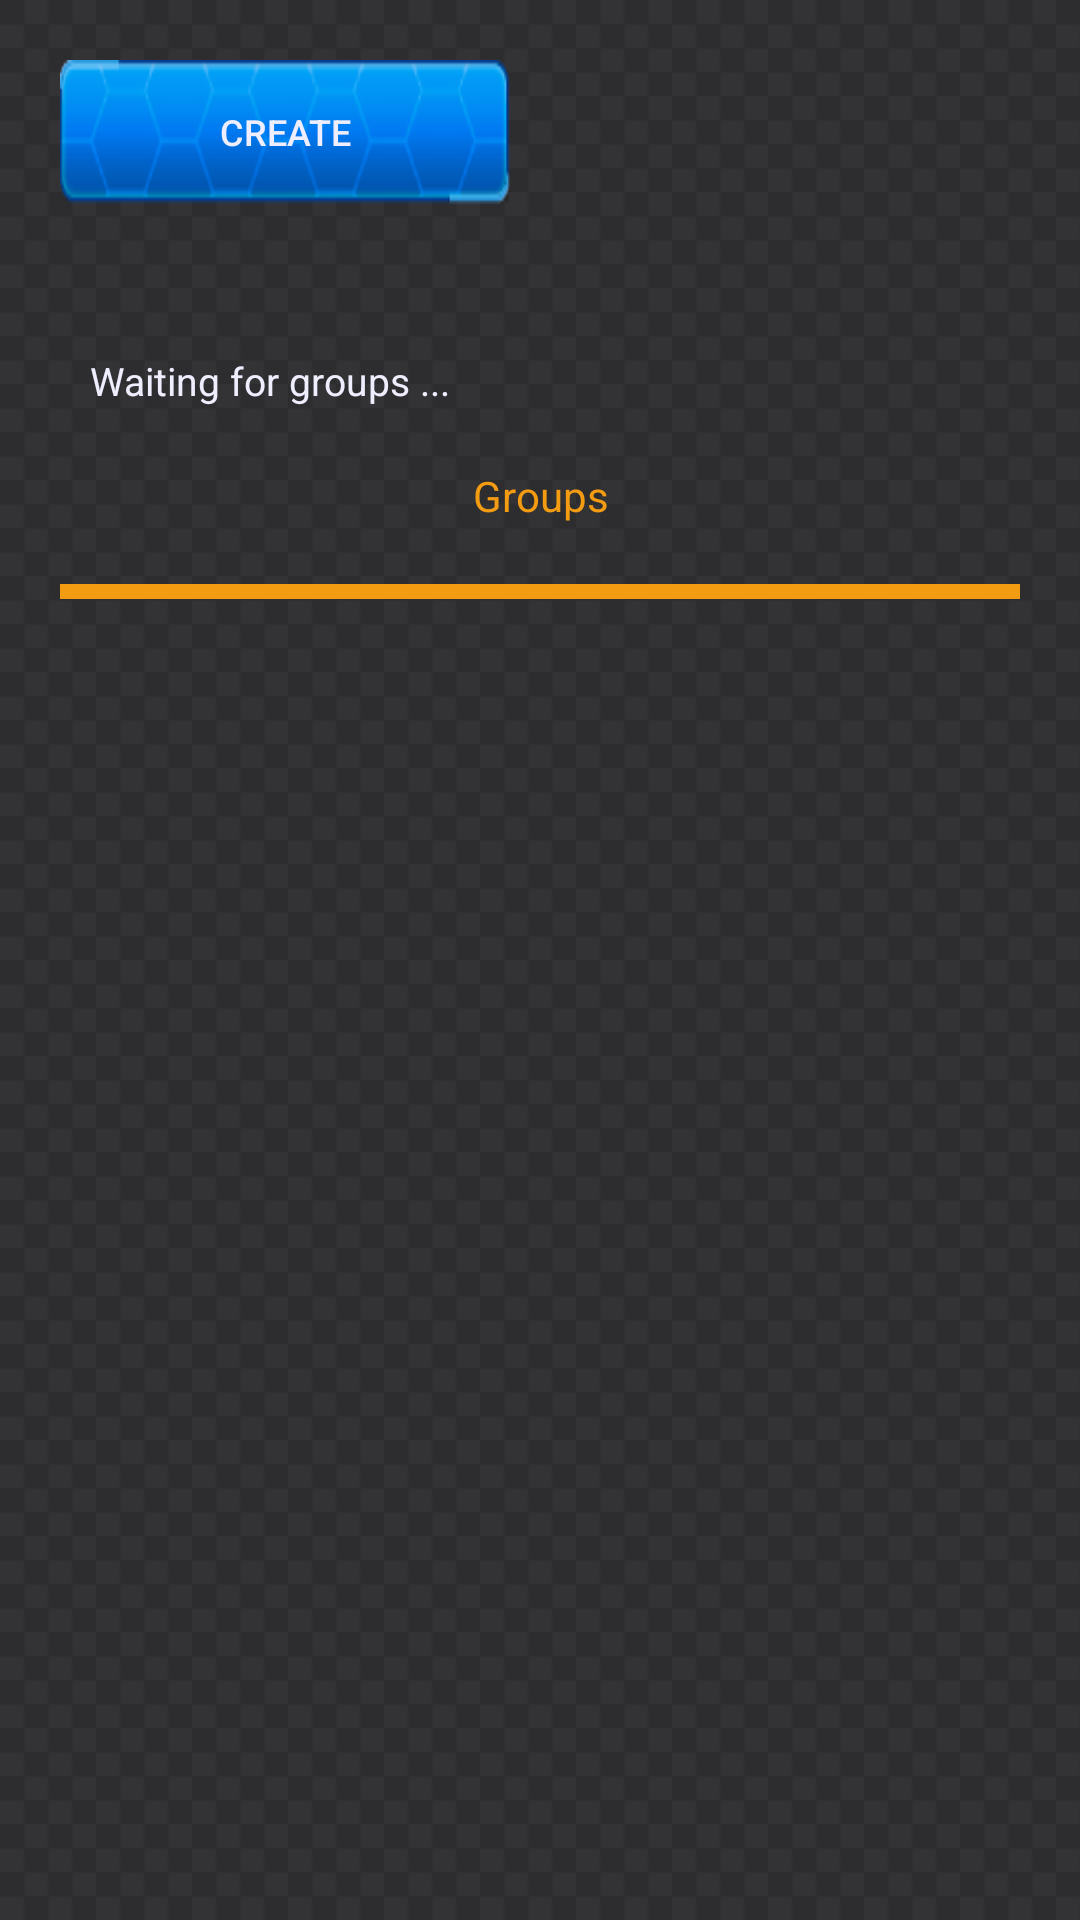

Write the Android layout XML for this screen, with the resource values it uses.
<!-- AndroidManifest.xml: activity theme AppTheme.NoActionBar -->
<!-- res/layout/activity_player_list_screen.xml -->
<?xml version="1.0" encoding="utf-8"?>
<RelativeLayout xmlns:android="http://schemas.android.com/apk/res/android"
    xmlns:tools="http://schemas.android.com/tools"
    android:id="@+id/parentItem"
    android:layout_width="match_parent"
    android:layout_height="match_parent"
    android:background="@drawable/background"
    android:orientation="vertical"
    android:layout_gravity="center"
    tools:context="com.mindgame.activities.PlayerListScreenActivity">

    <LinearLayout
        android:id="@+id/headerLayout"
        android:layout_margin="@dimen/menu_margin"
        android:layout_alignParentTop="true"
        android:layout_width="match_parent"
        android:layout_height="wrap_content"
        android:orientation="horizontal">

        <Button
            android:layout_margin="@dimen/menu_margin"

            android:id="@+id/createButton"
            android:layout_width="match_parent"
            android:layout_height="wrap_content"
            style="@style/buttonStyle"
            android:layout_weight="1"
            android:text="@string/createButtonText"/>
        <Button
            android:layout_margin="@dimen/menu_margin"
            android:id="@+id/startButton"
            android:layout_width="match_parent"
            android:layout_height="wrap_content"
            style="@style/buttonStyle"
            android:layout_weight="1"
            android:visibility="invisible"
            android:text="@string/startButtonText"/>


    </LinearLayout>

    <LinearLayout
        android:layout_margin="@dimen/menu_margin"
        android:layout_below="@+id/headerLayout"
        android:layout_width="match_parent"
        android:layout_height="wrap_content"
        android:gravity="top"
        android:padding="@dimen/menu_padding"
        android:orientation="vertical">
        <RelativeLayout
            android:layout_width="match_parent"
            android:layout_height="wrap_content">
        <TextView
            android:layout_margin="@dimen/menu_margin"
            android:id="@+id/infoTextView"
            android:layout_width="wrap_content"
            android:layout_height="wrap_content"
            android:textSize="@dimen/text_size"
            android:textColor="@color/colorWhite"
            android:text="Waiting for groups ..." />
        <TextView
            android:id="@+id/listHeaderView"
            android:layout_below="@+id/infoTextView"
            android:layout_margin="@dimen/menu_margin"
            android:layout_width="wrap_content"
            android:layout_height="wrap_content"
            android:gravity="center"
            android:layout_centerHorizontal="true"
            android:textSize="@dimen/settings_menu_text_size"
            android:textColor="@color/colorOrange"
            android:text="Groups" />
        <View
            android:id="@+id/playersDivider"
            android:layout_below="@+id/listHeaderView"
            android:layout_width="match_parent"
            android:layout_height="5dp"
            android:background="@color/colorOrange"
            android:layout_marginTop="10dp"
            />
        </RelativeLayout>
        <ListView
            android:id="@+id/deviceList"
            android:layout_width="match_parent"
            android:layout_height="wrap_content"
            >

        </ListView>

    </LinearLayout>

    <com.trncic.library.DottedProgressBar
        xmlns:app="http://schemas.android.com/apk/res-auto"
        android:id="@+id/progress"
        android:layout_width="120dp"
        android:layout_height="wrap_content"
        android:layout_centerInParent="true"
        android:padding="10dp"
        app:activeDot="@color/colorOrange"
        app:dotSize="10dp"
        app:inactiveDot="@color/black_overlay"
        app:jumpingSpeed="200"
        app:spacing="15dp"
        android:visibility="invisible"/>


</RelativeLayout>
<!-- resources referenced by this layout -->
<resources>
  <color name="black_overlay">#66000000</color>
  <color name="colorOrange">#f39c12</color>
  <color name="colorWhite">#eeeeff</color>
  <dimen name="menu_margin">10dp</dimen>
  <dimen name="menu_padding">10dp</dimen>
  <dimen name="settings_menu_text_size">14sp</dimen>
  <dimen name="text_size">13sp</dimen>
  <!-- drawable background (drawable-v24) -->
  <?xml version="1.0" encoding="UTF-8"?>
  <bitmap xmlns:android="http://schemas.android.com/apk/res/android"
      android:src="@drawable/texture"
      android:tileMode="repeat">
  
  </bitmap>
  <string name="createButtonText">CREATE</string>
  <string name="startButtonText">START</string>
  <style name="buttonStyle">
          <item name="android:background">@drawable/button_background</item>
          <item name="android:textColor">@color/colorWhite</item>
          <item name="android:textSize">@dimen/button_text_size</item>
          <item name="android:height">@dimen/button_height</item>
  
      </style>
  <style name="AppTheme.NoActionBar">
          <item name="windowActionBar">false</item>
          <item name="windowNoTitle">true</item>
          <item name="font">@font/custom_font</item>
  
      </style>
  <!-- drawable texture: png bitmap (drawable-v24, 5366 bytes) -->
  <!-- drawable button_background (drawable-v24) -->
  <?xml version="1.0" encoding="utf-8"?>
  <selector xmlns:android="http://schemas.android.com/apk/res/android">
      <item android:drawable="@drawable/btn_pressed"
          android:state_pressed="true" />
      <item android:drawable="@drawable/btn_default" />
  </selector>
  <dimen name="button_text_size">12sp</dimen>
  <dimen name="button_height">20dp</dimen>
  <!-- drawable btn_pressed: png bitmap (drawable-v24, 12276 bytes) -->
  <!-- drawable btn_default: png bitmap (drawable-v24, 13722 bytes) -->
</resources>
